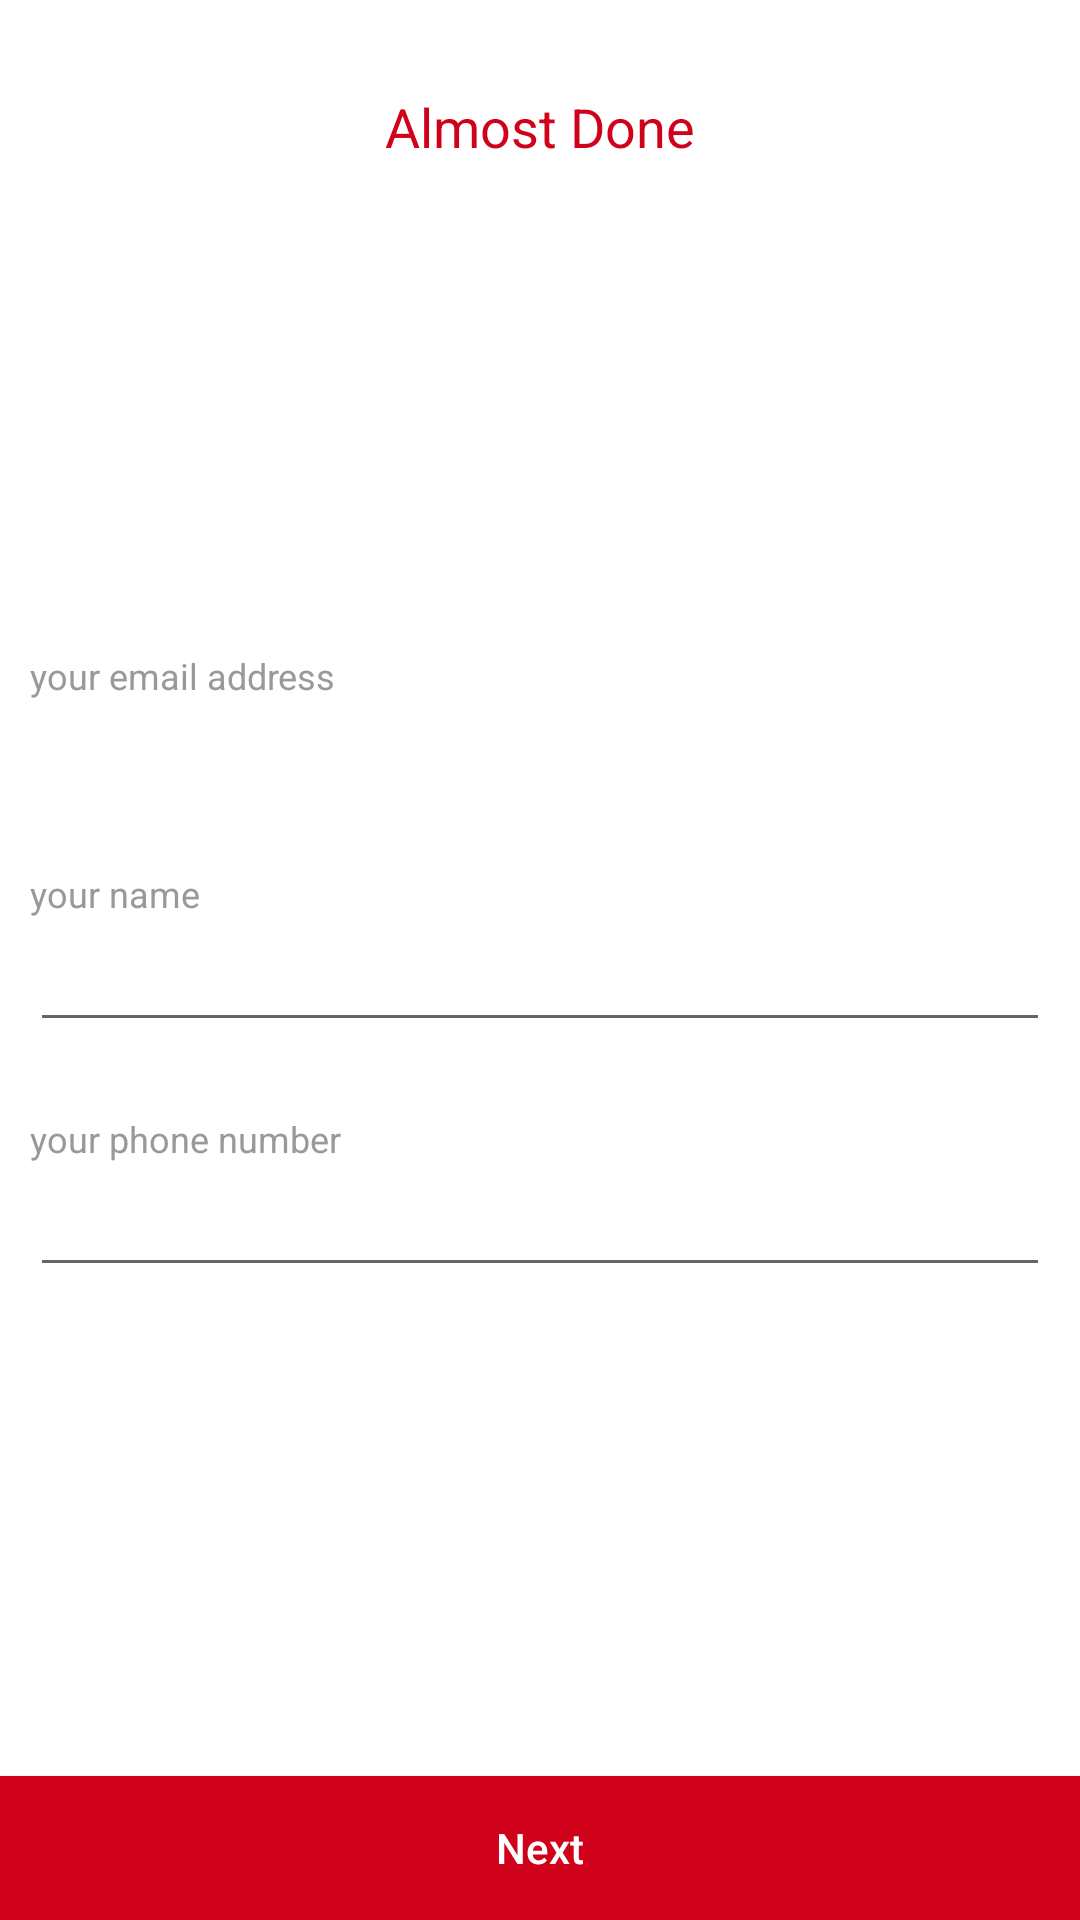

Here is an Android app screen rendered from its layout file. Give the layout XML and the strings, colors and styles it references.
<!-- AndroidManifest.xml: application theme AppTheme -->
<!-- res/layout/fragment_sign_in_test_reference.xml -->
<?xml version="1.0" encoding="utf-8"?>
<RelativeLayout
    xmlns:android="http://schemas.android.com/apk/res/android"
    android:layout_width="match_parent"
    android:layout_height="match_parent"
    android:background="@android:color/white">

    <ScrollView
        android:layout_width="match_parent"
        android:layout_height="match_parent"
        android:layout_above="@+id/button_next"
        android:layout_centerVertical="true"
        android:fillViewport="true"
        android:isScrollContainer="true"
        android:overScrollMode="never"
        android:scrollbars="none">

        <RelativeLayout
            android:layout_width="match_parent"
            android:layout_height="wrap_content">

            <TextView
                android:id="@+id/textview_user_title"
                android:layout_width="wrap_content"
                android:layout_height="wrap_content"
                android:layout_centerHorizontal="true"
                android:layout_gravity="center"
                android:layout_marginTop="@dimen/margin_large"
                android:text="@string/almost_done"
                android:textColor="@color/text_red"
                android:textSize="18sp"/>
            
            <RelativeLayout
                android:layout_width="match_parent"
                android:layout_height="match_parent"
                android:layout_below="@+id/textview_user_title"
                android:layout_centerInParent="true"
                android:layout_marginLeft="@dimen/login_margin"
                android:gravity="center">

                <TextView
                    android:id="@+id/textview_email_title"
                    android:layout_width="wrap_content"
                    android:layout_height="wrap_content"
                    android:text="@string/your_email_address"
                    android:textColor="@color/text_light_grey"
                    android:textSize="@dimen/text_x_small"/>

                <TextView
                    android:id="@+id/text_email"
                    android:layout_width="wrap_content"
                    android:layout_height="wrap_content"
                    android:layout_below="@+id/textview_email_title"
                    android:text=""
                    android:textColor="@color/text_grey"
                    android:textSize="@dimen/text_x_medium"/>
                

                
                <TextView
                    android:id="@+id/textview_name"
                    android:layout_width="wrap_content"
                    android:layout_height="wrap_content"
                    android:layout_below="@id/text_email"
                    android:layout_marginTop="@dimen/margin_x_medium"
                    android:text="@string/your_name"
                    android:textColor="@color/text_light_grey"
                    android:textSize="@dimen/text_x_small"/>

                <EditText
                    android:id="@+id/edit_name"
                    android:layout_width="wrap_content"
                    android:layout_height="wrap_content"
                    android:layout_below="@+id/textview_name"
                    android:ems="17"
                    android:inputType="textPersonName|textCapWords"/>

                
                <TextView
                    android:id="@+id/textview_number"
                    android:layout_width="wrap_content"
                    android:layout_height="wrap_content"
                    android:layout_below="@id/edit_name"
                    android:layout_marginTop="@dimen/margin_x_medium"
                    android:text="@string/your_phone_number"
                    android:textColor="@color/text_light_grey"
                    android:textSize="@dimen/text_x_small"/>

                <EditText
                    android:id="@+id/edit_phone"
                    android:layout_width="wrap_content"
                    android:layout_height="wrap_content"
                    android:layout_below="@+id/textview_number"
                    android:imeOptions="actionDone"
                    android:ems="17"
                    android:inputType="phone"/>
            </RelativeLayout>
        </RelativeLayout>
    </ScrollView>

    <Button
        android:id="@+id/button_next"
        android:layout_width="match_parent"
        android:layout_height="wrap_content"
        android:layout_alignParentBottom="true"
        android:background="@color/text_red"
        android:gravity="center"
        android:text="@string/next"
        android:textAllCaps="false"
        android:textColor="@android:color/white"/>
</RelativeLayout>
<!-- resources referenced by this layout -->
<resources>
  <color name="text_grey">#9B9B9B</color>
  <color name="text_light_grey">#999999</color>
  <color name="text_red">#D0021B</color>
  <dimen name="login_margin">20dp</dimen>
  <dimen name="margin_large">30dp</dimen>
  <dimen name="margin_x_medium">24dp</dimen>
  <dimen name="text_x_medium">24sp</dimen>
  <dimen name="text_x_small">12sp</dimen>
  <string name="almost_done">Almost Done</string>
  <string name="next">Next</string>
  <string name="your_email_address">your email address</string>
  <string name="your_name">your name</string>
  <string name="your_phone_number">your phone number</string>
  <style name="AppTheme" parent="Theme.AppCompat.Light.DarkActionBar">
          
          <item name="colorPrimary">@color/colorPrimary</item>
          <item name="colorPrimaryDark">@color/colorPrimaryDark</item>
          <item name="colorAccent">@color/colorAccent</item>
      </style>
  <color name="colorPrimary">#3F51B5</color>
  <color name="colorPrimaryDark">#303F9F</color>
  <color name="colorAccent">#FF4081</color>
</resources>
